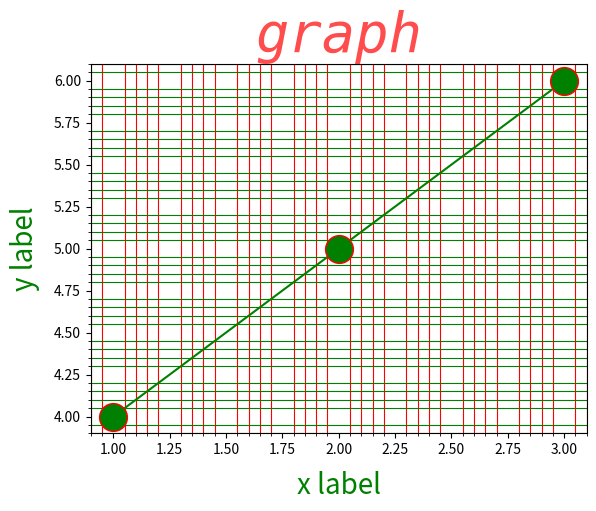

Source code (Python):
import matplotlib.pyplot as plt

plt.plot([1, 2, 3], [4, 5, 6], "g+-",  marker = 'o', ms = 20, mec = 'r')
plt.title("graph", {"size" : 40, "color" : "red"}, alpha = 0.7, family = "monospace", style="italic")
plt.xlabel("x label", {"size" : "20", "color" : "green"}, labelpad=10)
plt.ylabel("y label", {"size" : "20", "color" : "green"}, labelpad=10)

plt.minorticks_on()
plt.grid(color = "red", which="minor", axis="x")
plt.grid(color = "green", axis="y", which="minor")
plt.show()